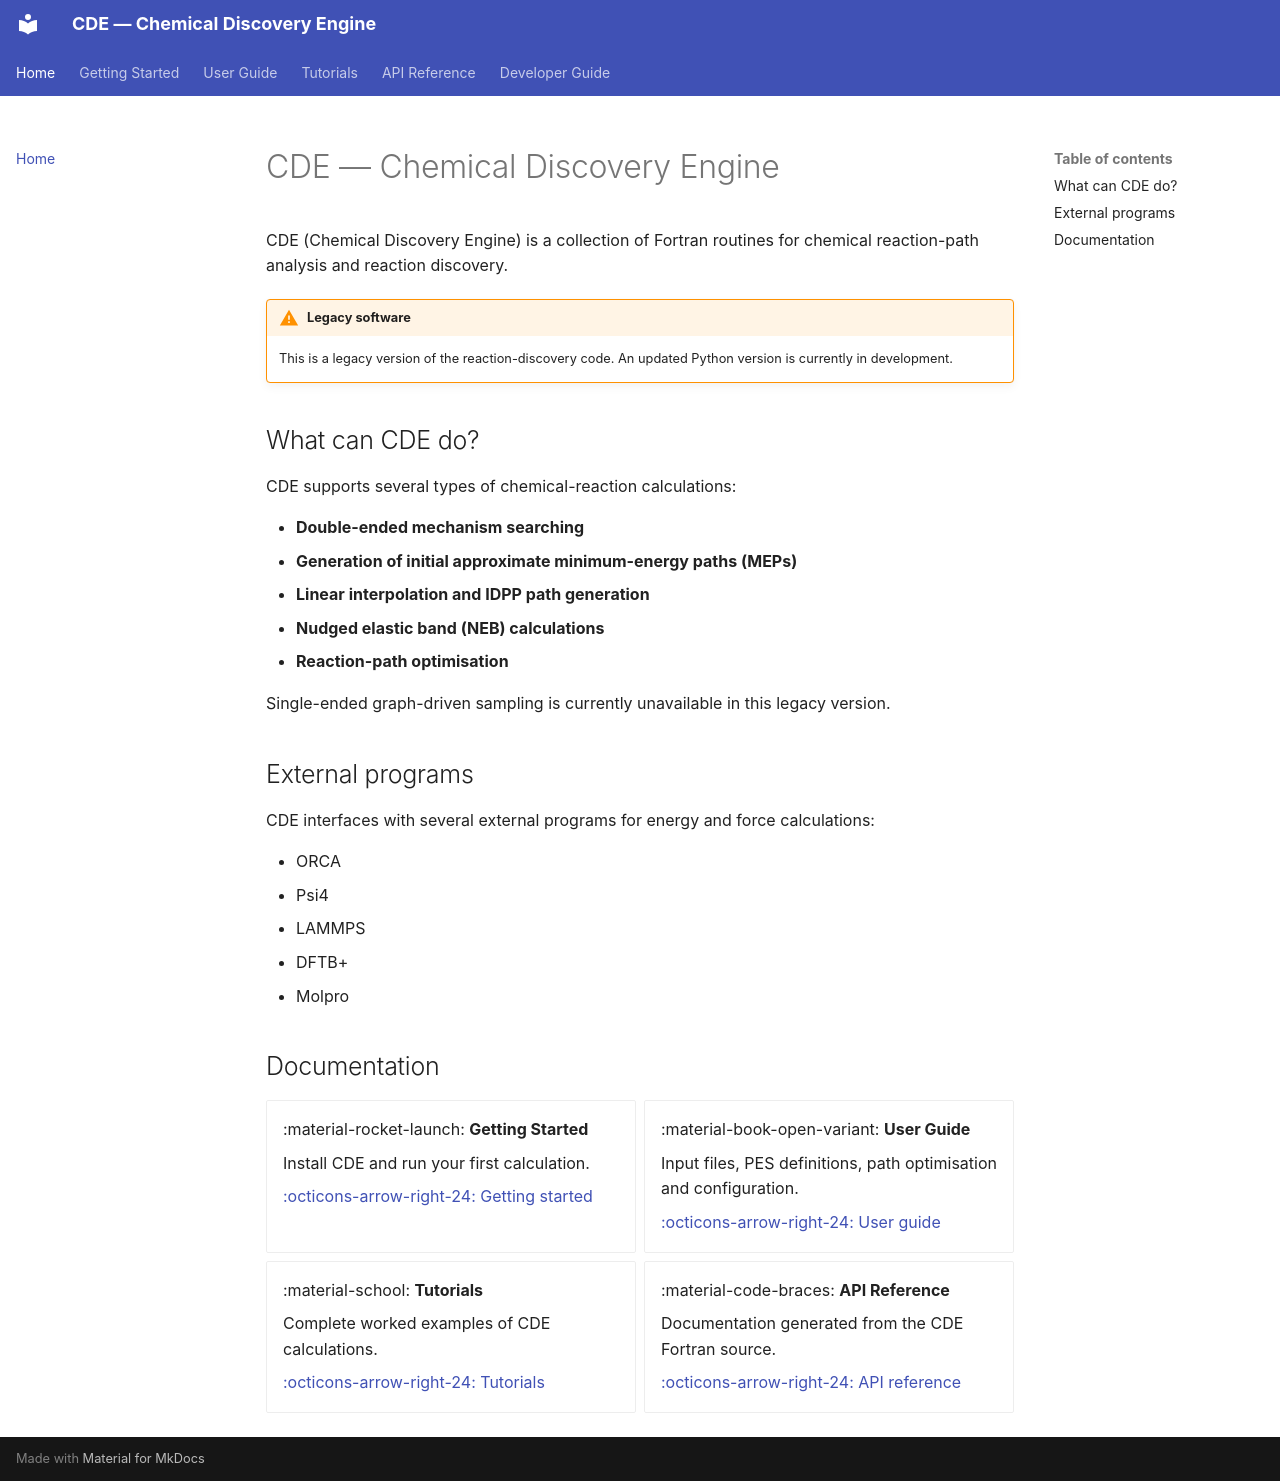

repository: ScottHabershon/cde · page: index.html · generator: mkdocs

# CDE — Chemical Discovery Engine

CDE (Chemical Discovery Engine) is a collection of Fortran routines for chemical reaction-path analysis and reaction discovery.

!!! warning "Legacy software"
    This is a legacy version of the reaction-discovery code. An updated Python version is currently in development.

## What can CDE do?

CDE supports several types of chemical-reaction calculations:

- **Double-ended mechanism searching**
- **Generation of initial approximate minimum-energy paths (MEPs)**
- **Linear interpolation and IDPP path generation**
- **Nudged elastic band (NEB) calculations**
- **Reaction-path optimisation**

Single-ended graph-driven sampling is currently unavailable in this legacy version.

## External programs

CDE interfaces with several external programs for energy and force calculations:

- ORCA
- Psi4
- LAMMPS
- DFTB+
- Molpro

## Documentation

<div class="grid cards" markdown>

- :material-rocket-launch: **Getting Started**

    Install CDE and run your first calculation.

    [:octicons-arrow-right-24: Getting started](getting-started.md)

- :material-book-open-variant: **User Guide**

    Input files, PES definitions, path optimisation and configuration.

    [:octicons-arrow-right-24: User guide](user-guide/index.md)

- :material-school: **Tutorials**

    Complete worked examples of CDE calculations.

    [:octicons-arrow-right-24: Tutorials](tutorials/index.md)

- :material-code-braces: **API Reference**

    Documentation generated from the CDE Fortran source.

    [:octicons-arrow-right-24: API reference](api/index.md)

</div>
